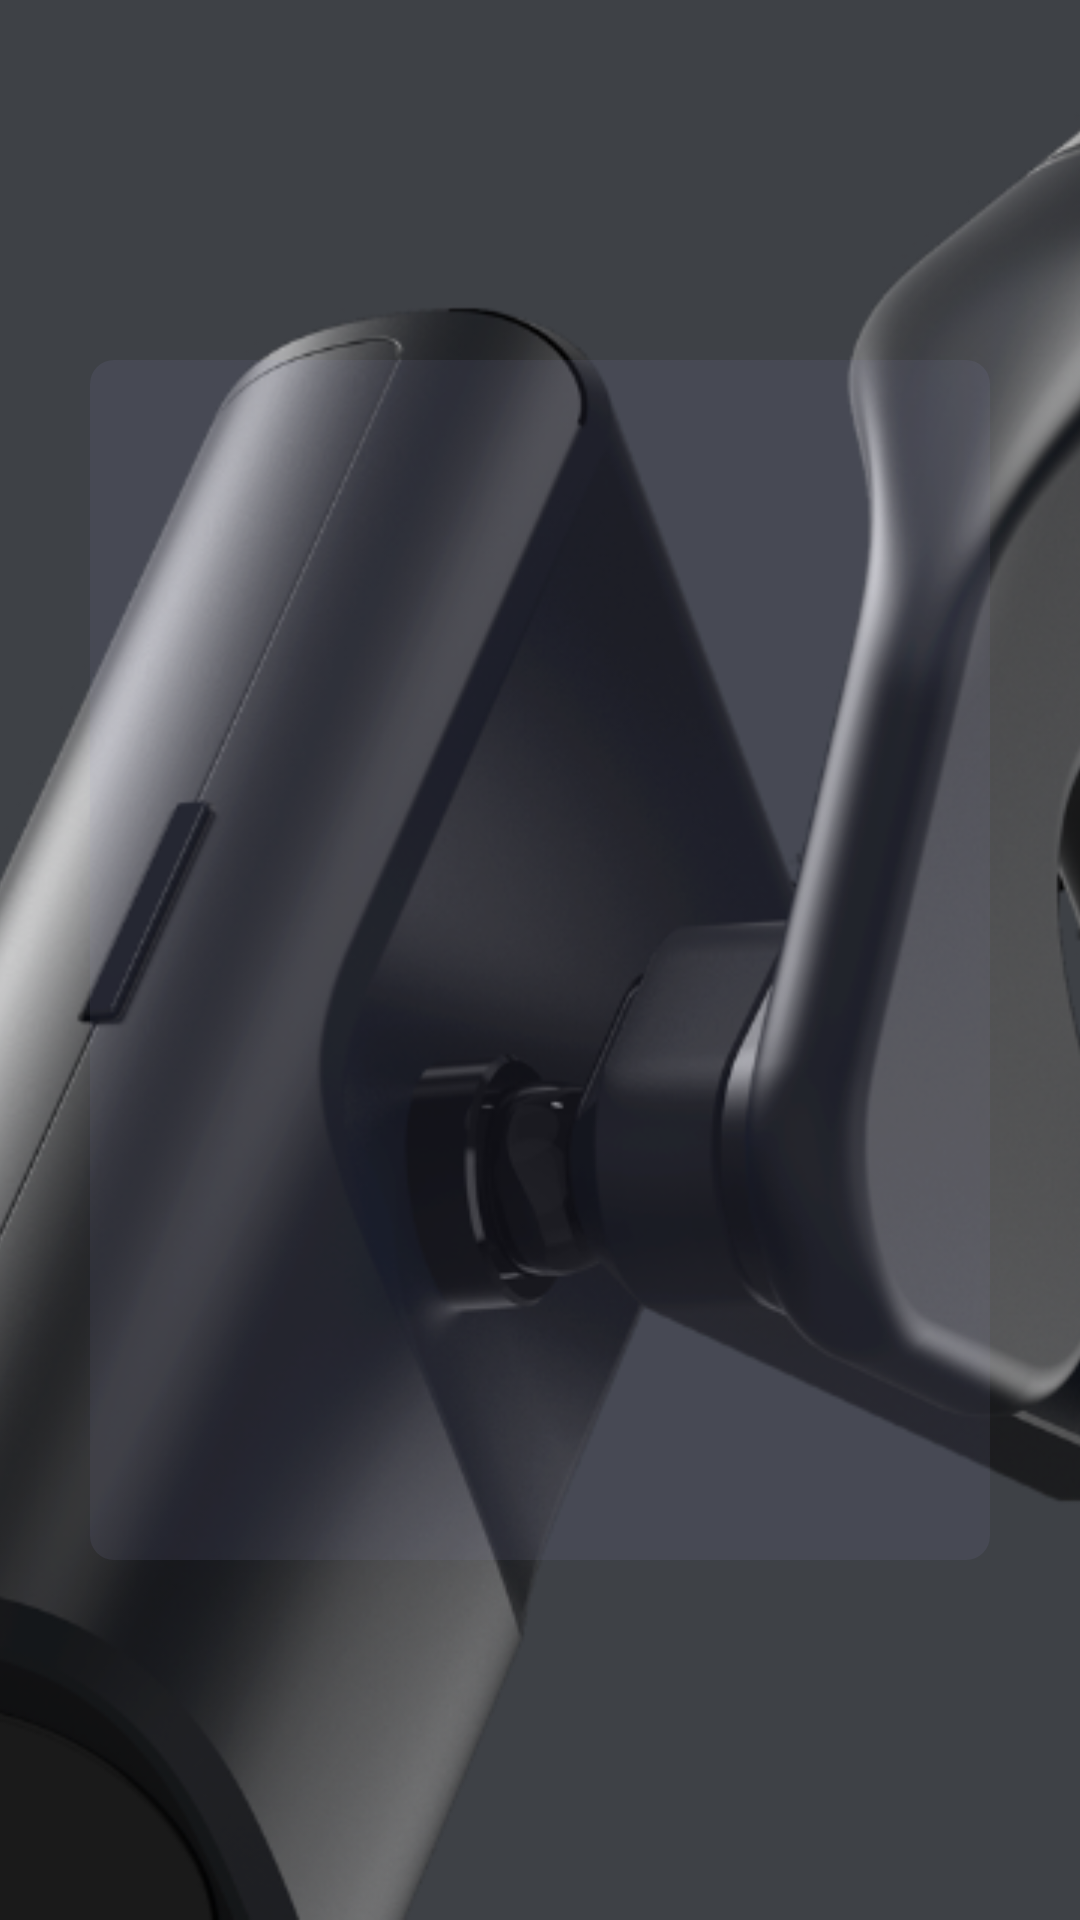

Layout XML and referenced resources for this Android screen:
<!-- AndroidManifest.xml: application theme Theme.Lenarv03 -->
<!-- res/layout/activity_connect3.xml -->
<?xml version="1.0" encoding="utf-8"?>
<androidx.constraintlayout.widget.ConstraintLayout xmlns:android="http://schemas.android.com/apk/res/android"
    xmlns:app="http://schemas.android.com/apk/res-auto"
    android:layout_width="match_parent"
    android:layout_height="match_parent">

    <ImageView
        android:id="@+id/imageView5"
        android:layout_width="match_parent"
        android:layout_height="match_parent"
        android:scaleType="centerCrop"
        android:src="@drawable/lenar_wallpaper"
        app:layout_constraintStart_toStartOf="parent"
        app:layout_constraintTop_toTopOf="parent" />

    <ImageView
        android:id="@+id/imageView6"
        android:layout_width="300dp"
        android:layout_height="400dp"
        android:background="@drawable/shape_roundsquare"
        app:layout_constraintBottom_toBottomOf="parent"
        app:layout_constraintEnd_toEndOf="parent"
        app:layout_constraintStart_toStartOf="parent"
        app:layout_constraintTop_toTopOf="@+id/imageView5" />

</androidx.constraintlayout.widget.ConstraintLayout>
<!-- resources referenced by this layout -->
<resources>
  <!-- drawable lenar_wallpaper: png bitmap (drawable-v24, 400114 bytes) -->
  <!-- drawable shape_roundsquare (drawable) -->
  <?xml version="1.0" encoding="utf-8"?>
  <shape xmlns:android="http://schemas.android.com/apk/res/android" android:shape="rectangle" >
      <corners
          android:radius="8dp"
          />
  
      <size
          android:width="200dp"
          android:height="200dp"
          />
  
      <solid
          android:color="#1A9595CC"
          />
  </shape>
  <style name="Theme.Lenarv03" parent="Theme.MaterialComponents.DayNight.DarkActionBar">
          
          <item name="colorPrimary">@color/purple_500</item>
          <item name="colorPrimaryVariant">@color/purple_700</item>
          <item name="colorOnPrimary">@color/white</item>
          
          <item name="colorSecondary">@color/teal_200</item>
          <item name="colorSecondaryVariant">@color/teal_700</item>
          <item name="colorOnSecondary">@color/black</item>
          
          <item name="android:statusBarColor" tools:targetApi="l">?attr/colorPrimaryVariant</item>
          
          <item name="windowActionBar">false</item>
          <item name="windowNoTitle">true</item>
          <item name="android:windowFullscreen">true</item>
      </style>
  <color name="purple_500">#FF6200EE</color>
  <color name="purple_700">#FF3700B3</color>
  <color name="white">#FFFFFFFF</color>
  <color name="teal_200">#FF03DAC5</color>
  <color name="teal_700">#FF018786</color>
  <color name="black">#FF000000</color>
</resources>
